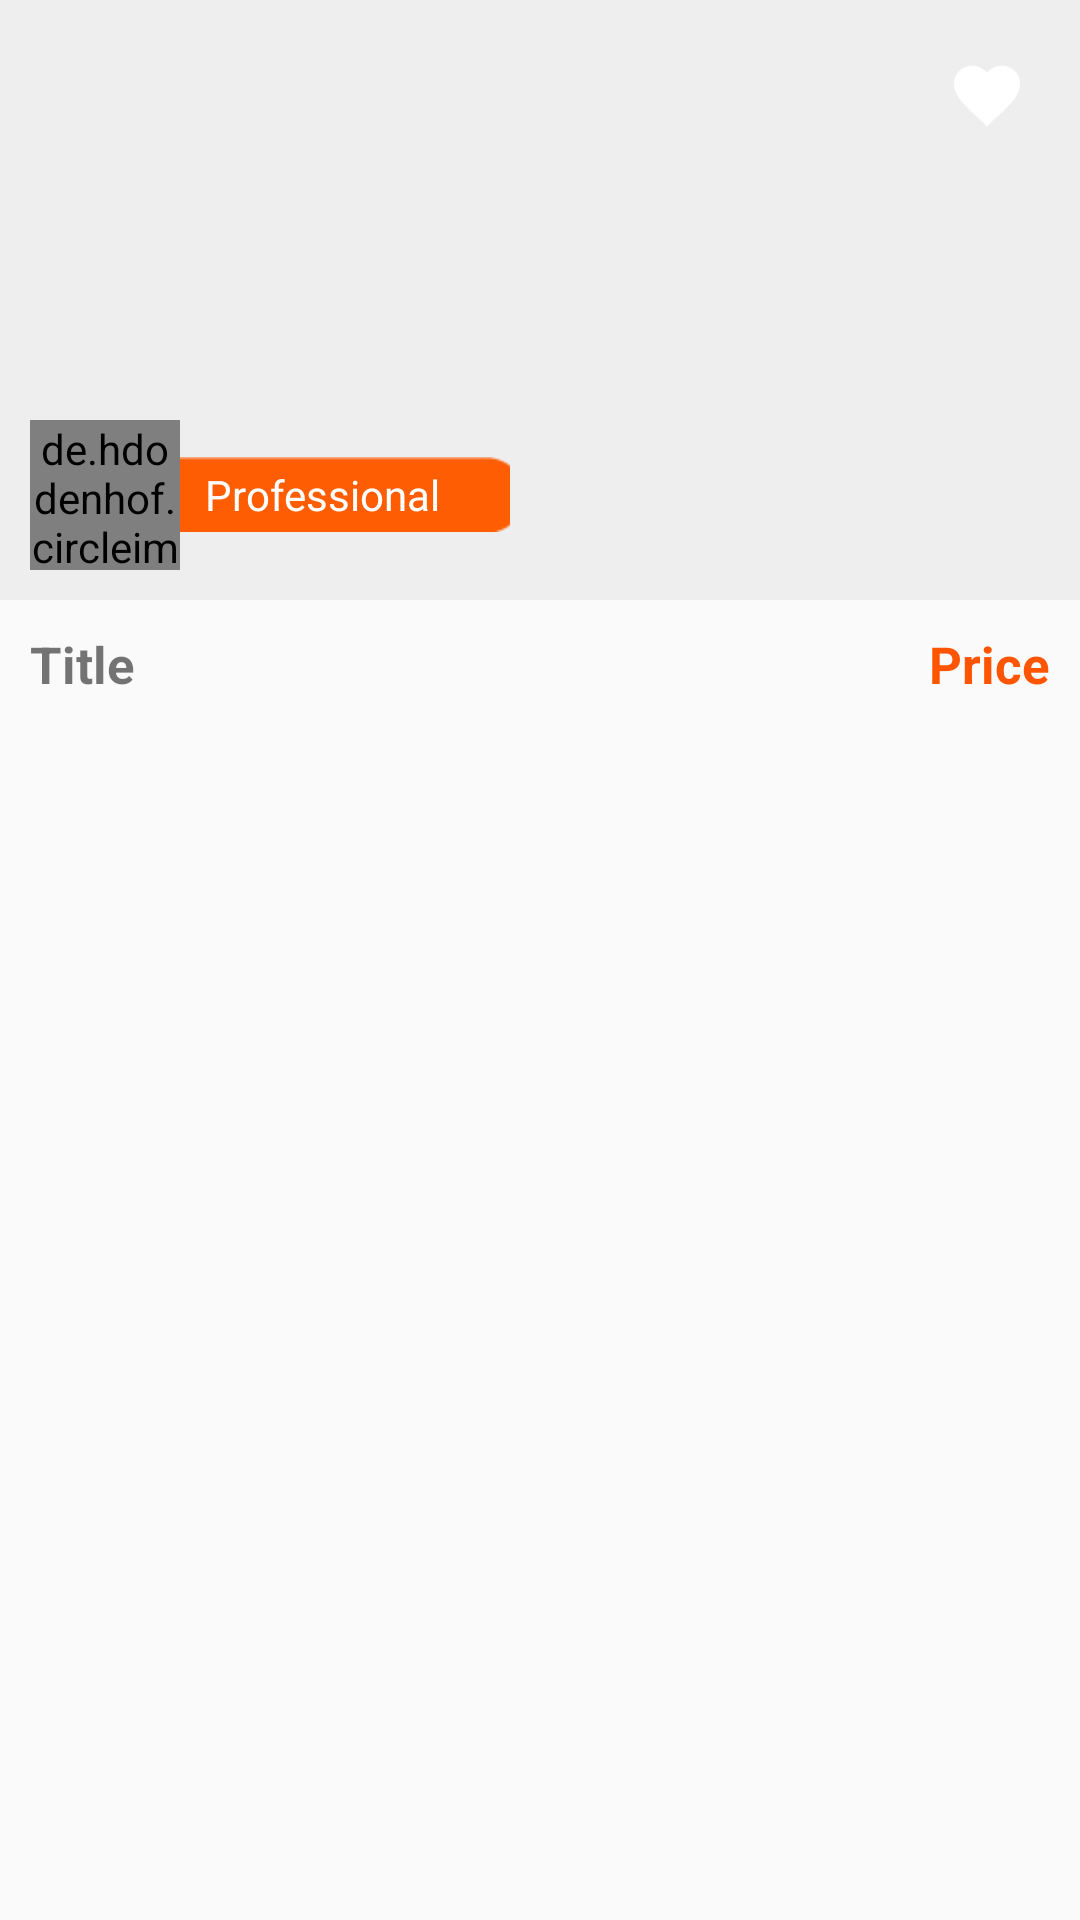

Reconstruct the res/layout file that produces this screen, plus the resources it refers to.
<!-- AndroidManifest.xml: application theme AppTheme -->
<!-- res/layout/custom_fvrttrips.xml -->
<?xml version="1.0" encoding="utf-8"?>
<LinearLayout
    xmlns:android="http://schemas.android.com/apk/res/android" android:layout_width="match_parent"
    android:layout_height="wrap_content"
    android:orientation="vertical">

    <FrameLayout
        android:layout_width="match_parent"
        android:layout_height="wrap_content">
    <ImageView
        android:layout_width="match_parent"
        android:layout_height="200sp"
        android:background="#eee"
        android:scaleType="fitXY"
        android:id="@+id/ivFvrttrip"/>
        <ImageView
            android:id="@+id/ivFvrtTripsHeart"
            android:layout_width="22dp"
            android:layout_height="24dp"
            android:src="@drawable/fillheart"
            android:layout_gravity="right"
            android:layout_margin="20sp" />
    <FrameLayout
        android:layout_width="wrap_content"
        android:layout_height="wrap_content"
        android:layout_gravity="bottom"
        android:layout_margin="10sp">
        <TextView
            android:id="@+id/tvUsernameFvrtTrips"
            android:layout_width="150sp"
            android:layout_height="25sp"
            android:layout_gravity="center"
            android:layout_marginLeft="10sp"
            android:text="Professional"
            android:gravity="center"
            android:maxLines="1"
            android:paddingLeft="15sp"
            android:textColor="@color/color_white"
            android:background="@drawable/orangefill"
            />
        <de.hdodenhof.circleimageview.CircleImageView
            android:id="@+id/ivUserFvrtTrips"
            xmlns:app="http://schemas.android.com/apk/res-auto"
            android:layout_width="50sp"
            android:layout_height="50sp"
            android:src="@drawable/inboxprofile" />
        
        

    </FrameLayout>
    </FrameLayout>
    <LinearLayout
        android:layout_width="match_parent"
        android:layout_height="wrap_content"
        android:orientation="horizontal">
        <TextView
            android:id="@+id/tvFvrtTripTitle"
            android:layout_width="0sp"
            android:layout_weight="0.9"
            android:layout_height="wrap_content"
            android:layout_margin="10sp"
            android:textSize="17sp"
            android:textStyle="bold"
            android:text="Title"/>
        <TextView
            android:id="@+id/tvFvrttripPrice"
            android:layout_width="wrap_content"
            android:layout_height="wrap_content"
            android:layout_margin="10sp"
            android:textColor="@color/orangecolor"
            android:textSize="17sp"
            android:textStyle="bold"
            android:text="Price"/>
    </LinearLayout>

</LinearLayout>
<!-- resources referenced by this layout -->
<resources>
  <color name="color_white">#fff</color>
  <color name="orangecolor">#ff5500</color>
  <!-- drawable fillheart: png bitmap (drawable, 1025 bytes) -->
  <!-- drawable inboxprofile: png bitmap (drawable, 1702 bytes) -->
  <!-- drawable orangefill: png bitmap (drawable, 598 bytes) -->
  <style name="AppTheme" parent="Theme.AppCompat.Light.DarkActionBar">
          
          <item name="colorPrimary">@color/colorPrimary</item>
          <item name="colorPrimaryDark">@color/colorPrimaryDark</item>
          <item name="colorAccent">@color/colorAccent</item>
      </style>
  <color name="colorPrimary">#fff</color>
  <color name="colorPrimaryDark">#2c83db</color>
  <color name="colorAccent">#ff5500</color>
</resources>
